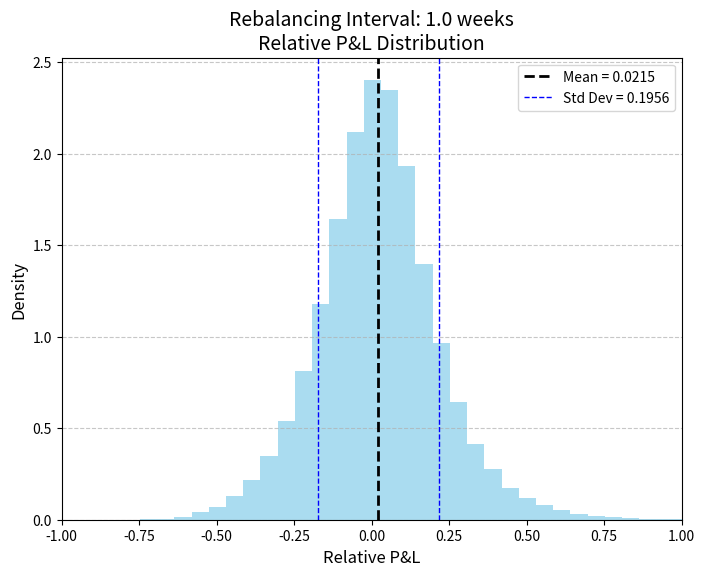
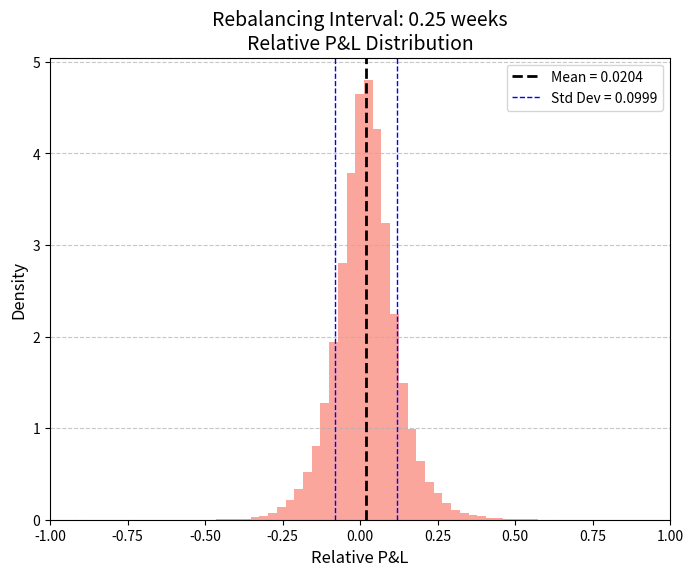

Generate these figures, in order, with matplotlib: (Note: this script raises an exception after producing the figures.)
# ---
# jupyter:
#   jupytext:
#     text_representation:
#       extension: .py
#       format_name: percent
#       format_version: '1.3'
#       jupytext_version: 1.17.0
#   kernelspec:
#     display_name: .venv
#     language: python
#     name: python3
# ---

# %%
import numpy as np
import pandas as pd
import matplotlib.pyplot as plt
import scipy.stats as sst

import warnings 
warnings.filterwarnings('ignore')
from tqdm import tqdm

# %% [markdown]
# ### Replicate

# %%
X = 50  
sigma = 0.2  
r = 0.05  
time_to_maturity_weeks = 20 
shares_per_call = 100_000  


# 주어진 주가
stock_prices = [49, 48.125, 47.375, 50.25, 51.75, 53.125, 53, 51.875, 51.375, 53, 49.875, 
                48.5, 49.875, 50.375, 52.125, 51.875, 52.875, 54.875, 54.625, 55.875, 57.25]

weeks = list(range(len(stock_prices)))
deltas = []
shares_purchased = []
cost_of_shares_purchased = []
cumulative_costs = []
interest_costs = []

cumulative_cost = 0

# Delta 및 비용 계산
for i, S in enumerate(stock_prices):
    # 남은 기간 계산 (annualize)
    time_remaining = (time_to_maturity_weeks - weeks[i]) / 52

    # Black-Scholes d1 계산
    d1 = (np.log(S / X) + (r + sigma ** 2 / 2) * time_remaining) / (sigma * np.sqrt(time_remaining))

    # Delta 계산
    delta = sst.norm.cdf(d1) 
    delta = round(delta, 3)  
    deltas.append(delta)

    # Shares Purchased 계산
    if i == 0:
        shares_purchased.append(delta * shares_per_call)
    else:
        shares_purchased.append((round(delta, 3) - round(deltas[i - 1], 3)) * shares_per_call)

    # Cost of Shares Purchased 계산
    cost = shares_purchased[i] * S / 1_000  # 천 달러 단위
    cost_of_shares_purchased.append(cost)

    # Cumulative Cost 및 Interest Cost 계산
    if i == 0:
        # 첫 번째 주
        cumulative_cost = cost
        cumulative_costs.append(cumulative_cost)
        interest = cumulative_cost * (r / 52)
        interest_costs.append(interest)
    else:
        # 나머지 주
        cumulative_cost = cumulative_cost + cost + interest
        cumulative_costs.append(cumulative_cost)
        interest = cumulative_cost * (r / 52)
        interest_costs.append(interest)

data = {
    "Week": weeks,
    "Stock Price": stock_prices,
    "Delta": deltas,
    "Shares Purchased": shares_purchased,
    "Cost of Shares Purchased (Thousands of Dollars)": cost_of_shares_purchased,
    "Cumulative Cost (Incl. Interest, in Thousands of Dollars)": cumulative_costs,
    "Interest Cost (Thousands of Dollars)": interest_costs,
}

df = pd.DataFrame(data)

df.round(1)


# %% [markdown]
# ### n=1 path 생성

# %%
# Delta 계산 함수
def delta(S, X, r, q, t, sigma, flag):
    d1 = (np.log(S / X) + (r - q + 0.5 * sigma ** 2) * t) / (sigma * np.sqrt(t))
    return sst.norm.cdf(d1) if flag.lower() == 'call' else sst.norm.cdf(d1) - 1

# GBM 기반 주가 경로 생성
def simulate_stock_paths(S, mu, q, sigma, t, nsim, interval):
    dt = interval / 52  # Rebalancing interval in years
    m = int(t / dt) + 1  # Number of rebalancing steps
    z = np.random.randn(nsim, m - 1)
    schange = np.exp((mu - q - 0.5 * sigma ** 2) * dt + sigma * np.sqrt(dt) * z)
    stock_paths = np.zeros((nsim, m))
    stock_paths[:, 0] = S
    stock_paths[:, 1:] = S * np.cumprod(schange, axis=1)  # 누적 주가 경로
    return stock_paths
# Delta 헷징 비용 및 결과 계산
def calculate_hedging_cost(stock_paths, X, r, sigma, t, flag, shares_per_call, dt):
    nsim, m = stock_paths.shape
    deltas = np.zeros(m)
    shares_purchased = np.zeros(m)
    cost_of_shares_purchased = np.zeros(m)
    cumulative_costs = np.zeros(m)
    interest_costs = np.zeros(m)
    stock_prices = stock_paths[0]  # 첫 번째 경로를 선택

    for i in range(m):
        tau = max(1e-10, t - i * dt)  # 음수 방지
        deltas[i] = round(delta(stock_prices[i], X, r, 0, tau, sigma, flag), 3)

        if i == 0:
            shares_purchased[i] = deltas[i] * shares_per_call
            cost_of_shares_purchased[i] = shares_purchased[i] * stock_prices[i] / 1000
            cumulative_costs[i] = cost_of_shares_purchased[i]
        else:
            shares_purchased[i] = (deltas[i] - deltas[i - 1]) * shares_per_call
            cost_of_shares_purchased[i] = shares_purchased[i] * stock_prices[i] / 1000
            interest = cumulative_costs[i - 1] * (r * dt)  # Interest Cost
            interest_costs[i] = interest
            cumulative_costs[i] = cumulative_costs[i - 1] + cost + interest

    # 마지막 누적 비용과 조건에 따라 헷징 비용 계산
    final_cost = cumulative_costs[-1]
    hedge_cost = final_cost - 5000 if stock_prices[-1] >= X else final_cost
    return stock_prices, deltas, shares_purchased, cost_of_shares_purchased, cumulative_costs, interest_costs, hedge_cost

# 결과 테이블 생성
def delta_hedging_simulation(S, X, mu, r, sigma, t, nsim, interval, shares_per_call, flag):
    dt = interval / 52
    stock_paths = simulate_stock_paths(S, mu, 0, sigma, t, nsim, interval)
    stock_prices, deltas, shares_purchased, cost_of_shares_purchased, cumulative_costs, interest_costs, hedge_cost = calculate_hedging_cost(
        stock_paths, X, r, sigma, t, flag, shares_per_call, dt
    )

    data = {
        "Week": list(range(len(stock_prices))),
        "Stock Price": stock_prices.round(2),
        "Delta": deltas.round(3),
        "Shares Purchased": shares_purchased.round(),
        "Cost of Shares Purchased (Thousands of Dollars)": cost_of_shares_purchased.round(2),
        "Cumulative Cost (Incl. Interest, in Thousands of Dollars)": cumulative_costs.round(2),
        "Interest Cost (Thousands of Dollars)": interest_costs.round(1),
    }

    df = pd.DataFrame(data)
    return hedge_cost, df
# 입력 값
S, X, mu, r, sigma = 49, 50, 0.13, 0.05, 0.2
t = 20 / 52  # 20 weeks in years
nsim = 1
interval = 1  # Rebalancing interval in weeks
shares_per_call = 100_000
flag = 'call'

# 실행
hedge_cost, df = delta_hedging_simulation(S, X, mu, r, sigma, t, nsim, interval, shares_per_call, flag)
print("Hedge Cost: $", 1000*hedge_cost)
df

# %% [markdown]
# ### n=1 path (승한)

# %%
import numpy as np
import pandas as pd

# Parameters
S0 = 49  # Initial stock price
X = 50  # Strike price
r = 0.05  # Annual risk-free rate
sigma = 0.2  # Volatility

q = 0  # Dividend yield
steps = 20  # Number of steps (weeks)
T = steps/ 52  # Time to maturity in years (20 weeks)
N = 100_000  # Number of stocks

# Black-Scholes delta calculation
def calculate_delta(S, X, T, r, sigma):
    from scipy.stats import norm
    d1 = (np.log(S / X) + (r -q+ 0.5 * sigma**2) * T) / (sigma * np.sqrt(T))
    return norm.cdf(d1)


def tables(S0,X,r,sigma,steps,N):
    T = steps/ 52
# Initialize variables
    weeks = list(range(steps + 1))
    stock_prices = [S0]
    deltas = []
    shares_purchased = []
    cost_of_shares = []
    cumulative_cost = []
    interest_cost = []


    # Simulate stock price changes and calculate delta
    #np.random.seed(42)  # For reproducibility
    for i in range(steps + 1):
        T_remaining = T - (i / 52)
        S = stock_prices[-1]
      
        # Calculate delta
        delta = calculate_delta(S, X, T_remaining, r, sigma)
        deltas.append(delta)

        # Simulate stock price for the next week
        if i < steps:
            S_new = S * np.exp((r - q+0.5 * sigma**2) * (1 / 52) + sigma * np.sqrt(1 / 52) * np.random.normal())
            stock_prices.append(S_new)

        # Calculate shares to purchase/sell
        if i == 0:
            shares_to_buy = delta * N
        else:
            shares_to_buy = (delta - deltas[i - 1]) * N

        shares_purchased.append(shares_to_buy)

        # Calculate cost of shares purchased (in thousands)
        cost = shares_to_buy * S / 1000
        cost_of_shares.append(cost)

        # Calculate cumulative cost (including interest)
        if i == 0:
            cumulative_cost.append(cost)
        else:
            cumulative_cost.append(cumulative_cost[-1] + cost + interest_cost[-1])

        # Calculate interest cost
        interest = cumulative_cost[-1] * (r / 52)
        interest_cost.append(interest)
    final_cost = cumulative_cost[-1]
    hedge_cost = final_cost - 5000 if stock_prices[-1] >= X else final_cost

    stock_prices = np.array(stock_prices)
    deltas = np.array(deltas)
    shares_purchased = np.array(shares_purchased)
    cost_of_shares = np.array(cost_of_shares)
    cumulative_cost = np.array(cumulative_cost)
    interest_cost = np.array(interest_cost)
    
    # Create a DataFrame for the results
    results = pd.DataFrame({
        'Week': weeks,
        'Stock Price': stock_prices.round(2),
        'Delta': deltas.round(3),
        'Shares Purchased': shares_purchased.round(),
        'Cost of Shares (Thousands)': cost_of_shares.round(2),
        'Cumulative Cost (Thousands)': cumulative_cost.round(2),
        'Interest Cost (Thousands)': interest_cost.round(1)
    })
    return results, hedge_cost

# Display the DataFrame
results, hedge_cost=tables(S0,X,r,sigma,steps,N)
print("Hedge Cost: $", 1000*round(hedge_cost,3))
results
# Print total hedge cost


# %% [markdown]
# ### path n개

# %%
#BSM 옵션 이론가 계산
def bsprice(s, k, r, q, t, sigma, flag):
    d1 = (np.log(s/k) + (r - q + 0.5*sigma**2)*t) / (sigma*np.sqrt(t))
    d2 = d1 - sigma*np.sqrt(t)
    callOrPut = 1 if flag.lower()=='call' else -1
    nd1 = sst.norm.cdf(callOrPut*d1)
    nd2 = sst.norm.cdf(callOrPut*d2)
    price = callOrPut*(s*np.exp(-q*t)*nd1 - k*np.exp(-r*t)*nd2)
    return price


# %%
# Delta 계산 함수
def delta(S, X, r, q, t, sigma, flag):
    d1 = (np.log(S / X) + (r - q + 0.5 * sigma ** 2) * t) / (sigma * np.sqrt(t))
    return sst.norm.cdf(d1) if flag.lower() == 'call' else sst.norm.cdf(d1) - 1


# %% [markdown]
# ### Delta와 Share purchased를 Rounding 안하고 헷지비용 계산

# %%
# 주가 경로 생성 및 헤지 비용 계산
def simulate_and_calculate_hedging_cost(S, X, r, mu, q, sigma, t, nsim, interval, flag, shares_per_call):
    dt = interval / 52  # Rebalancing interval in years
    m = int(t / dt) + 1  # Number of rebalancing steps

    # Monte Carlo 시뮬레이션을 이용한 주가 path 생성
    z = np.random.randn(nsim, m - 1) 
    schange = np.exp((mu - q - 0.5 * sigma ** 2) * dt + sigma * np.sqrt(dt) * z)
    stock_paths = np.zeros((nsim, m))
    stock_paths[:, 0] = S
    stock_paths[:, 1:] = S * np.cumprod(schange, axis=1)  # 누적 주가 경로

    # Hedging 비용 계산
    deltas = np.zeros((nsim, m))
    shares_purchased = np.zeros_like(deltas)
    transaction_costs = np.zeros_like(stock_paths)
    cumulative_costs = np.zeros_like(stock_paths)
    interest_costs = np.zeros_like(stock_paths)

    for i in range(m):
        # 남은 시간 계산 (tau)
        tau = max(1e-10/52, t - i * dt)  # 음수 방지

        # Delta 계산
        deltas[:, i] = delta(stock_paths[:, i], X, r, q, tau, sigma, flag)

        # Shares Purchased 계산
        if i == 0:
            shares_purchased[:, i] = deltas[:, i] * shares_per_call
        else:
            shares_purchased[:, i] = (deltas[:, i] - deltas[:, i - 1]) * shares_per_call
        shares_purchased=shares_purchased.round()  #정수만 purchase

        # Cost of share purchased
        cost = shares_purchased[:, i] * stock_paths[:, i]  # 현재 주가 * 매수/매도 주식 수

        # Cumulative Cost & Interest Cost
        if i == 0:
            cumulative_costs[:, i] = cost  
        else:
            interest = cumulative_costs[:, i - 1] * (r * dt)  # Interest Cost
            interest_costs[:, i] = interest
            cumulative_costs[:, i] = cumulative_costs[:, i - 1] + cost + interest

    # 최종 비용 계산
    final_cost = cumulative_costs[:, -1]
    hedge_cost = np.where(stock_paths[:, -1] >= X, final_cost - 5000000, final_cost)

    return hedge_cost

# 델타 헷징 시뮬레이션
def delta_hedging_simulation():
    # 옵션 가격
    theoretical_price = bsprice(S, X, r, q, t, sigma, flag) * shares_per_call

    # 리밸런싱 주기별 성능 측정
    results = []
    for interval in rebalancing_intervals:
        hedge_cost = simulate_and_calculate_hedging_cost(
            S, X, r, mu, q, sigma, t, nsim, interval, flag, shares_per_call
        )
        performance_measure = round(np.std(hedge_cost - theoretical_price) / theoretical_price,3)
        mean = round(np.mean(hedge_cost),0)
        bias = round(np.abs((np.mean(hedge_cost) - theoretical_price))/theoretical_price *100,3)
        results.append([interval, performance_measure, mean, bias])

    df = pd.DataFrame(results, columns=["Rebalancing Interval (weeks)", "Performance Measure", "mean", "hedge error(%)"])
    return df
np.random.seed(123)
S, X, mu, r, q, sigma = 49, 50, 0.13, 0.05, 0, 0.2
t = 20 / 52  # 20 weeks in years
nsim = 100000
rebalancing_intervals = [5, 4, 2, 1, 0.5, 0.25] 
shares_per_call = 100_000
flag = 'call'

df = delta_hedging_simulation() 
df


# %% [markdown]
# ### 헤지 주기에 따른 상대 P&L 히스토그램

# %%
np.random.seed(123)
S, X, mu, r, q, sigma = 49, 50, 0.13, 0.05, 0, 0.2
t = 20 / 52  # 20 weeks in years
nsim = 100000
shares_per_call = 100_000
flag = 'call'

# Theoretical price
theoretical_price = bsprice(S, X, r, q, t, sigma, flag) * shares_per_call

# Rebalancing intervals
intervals_to_plot = [1.0, 0.25]
hedge_costs = {}

# Calculate hedge costs for intervals
for interval in intervals_to_plot:
    hedge_costs[interval] = simulate_and_calculate_hedging_cost(
        S, X, r, mu, q, sigma, t, nsim, interval, flag, shares_per_call
    )

# Create histograms with colors and include mean and standard deviation annotations
for interval, costs in hedge_costs.items():
    relative_pnl = (costs - theoretical_price) / theoretical_price
    mean_pnl = np.mean(relative_pnl)
    std_pnl = np.std(relative_pnl)
    
    plt.figure(figsize=(8, 6))
    plt.hist(relative_pnl, bins=40, density=True, color='skyblue' if interval == 1.0 else 'salmon', alpha=0.7)
    plt.axvline(mean_pnl, color='black', linestyle='--', linewidth=2, label=f"Mean = {mean_pnl:.4f}")
    plt.axvline(mean_pnl - std_pnl, color='blue', linestyle='--', linewidth=1, label=f"Std Dev = {std_pnl:.4f}")
    plt.axvline(mean_pnl + std_pnl, color='blue', linestyle='--', linewidth=1)
    
    plt.title(f"Rebalancing Interval: {interval} weeks\nRelative P&L Distribution", fontsize=14)
    plt.xlabel("Relative P&L", fontsize=12)
    plt.ylabel("Density", fontsize=12)
    plt.legend(fontsize=10)
    plt.grid(axis='y', linestyle='--', alpha=0.7)
    plt.xlim(-1.0, 1.0)
    plt.show()


# %% [markdown]
# ### Delta와 Share purchased에 Rounding 포함한 헷지비용 계산

# %%
# 주가 경로 생성 및 헤지 비용 계산
def simulate_and_calculate_hedging_cost(S, X, r, mu, q, sigma, t, nsim, interval, flag, shares_per_call):
    dt = interval / 52  # Rebalancing interval in years
    m = int(t / dt) + 1  # Number of rebalancing steps

    # Monte Carlo 시뮬레이션을 이용한 주가 path 생성
    z = np.random.randn(nsim, m - 1) 
    schange = np.exp((mu - q - 0.5 * sigma ** 2) * dt + sigma * np.sqrt(dt) * z)
    stock_paths = np.zeros((nsim, m))
    stock_paths[:, 0] = S
    stock_paths[:, 1:] = S * np.cumprod(schange, axis=1)  # 누적 주가 경로

    # Hedging 비용 계산
    deltas = np.zeros((nsim, m))
    shares_purchased = np.zeros_like(deltas)
    transaction_costs = np.zeros_like(stock_paths)
    cumulative_costs = np.zeros_like(stock_paths)
    interest_costs = np.zeros_like(stock_paths)

    for i in range(m):
        # 만기까지의 기간 (tau)
        tau = max(0, t - i * dt)  # 음수 방지

        # Rounding 적용된 Delta 계산
        deltas[:, i] = np.round(delta(stock_paths[:, i], X, r, q, tau, sigma, flag), 3)

        # Shares Purchased 계산
        if i == 0:
            shares_purchased[:, i] = deltas[:, i] * shares_per_call
        else:
            shares_purchased[:, i] = (deltas[:, i] - deltas[:, i - 1]) * shares_per_call

        # Cost of share purchased
        cost = shares_purchased[:, i] * stock_paths[:, i]  # 현재 주가와 매수/매도 주식 수

        # Cumulatice Cost & Interest Cost
        if i == 0:
            cumulative_costs[:, i] = cost  # 초기 비용
        else:
            interest = cumulative_costs[:, i - 1] * (r * dt)  # Interest Cost
            interest_costs[:, i] = interest
            cumulative_costs[:, i] = cumulative_costs[:, i - 1] + cost + interest

    # 최종 비용 계산
    final_cost = cumulative_costs[:, -1]
    hedge_cost = np.where(stock_paths[:, -1] > X, final_cost - 5000000, final_cost)

    return hedge_cost

# 델타 헷징 시뮬레이션
def delta_hedging_simulation():
    # 옵션 가격
    theoretical_price = bsprice(S, X, r, q, t, sigma, flag) * shares_per_call

    # 리밸런싱 주기별 성능 측정
    results = []
    for interval in rebalancing_intervals:
        hedge_cost = simulate_and_calculate_hedging_cost(
            S, X, r, mu, q, sigma, t, nsim, interval, flag, shares_per_call
        )
        performance_measure = np.std(hedge_cost) / theoretical_price 
        results.append([interval, performance_measure])

    df = pd.DataFrame(results, columns=["Rebalancing Interval (weeks)", "Performance Measure"])
    return df

S, X, mu, r, q, sigma = 49, 50, 0.13, 0.05, 0, 0.2
t = 20 / 52  # 20 weeks in years
nsim = 1000000
rebalancing_intervals = [5, 4, 2, 1, 0.5, 0.25]  # Rebalancing in weeks
shares_per_call = 100_000
flag = 'call'

df = delta_hedging_simulation() 
df


# %% [markdown]
# ### 거래비용 포함

# %%
# 거래비용 10bp
# 주가 경로 생성 및 헤지 비용 계산
def simulate_and_calculate_hedging_cost(S, X, r, mu, q, sigma, t, nsim, interval, flag, shares_per_call):
    dt = interval / 52  # Rebalancing interval in years
    m = int(t / dt) + 1  # Number of rebalancing steps

    # Monte Carlo 시뮬레이션을 이용한 주가 path 생성
    z = np.random.randn(nsim, m - 1) 
    schange = np.exp((mu - q - 0.5 * sigma ** 2) * dt + sigma * np.sqrt(dt) * z)
    stock_paths = np.zeros((nsim, m))
    stock_paths[:, 0] = S
    stock_paths[:, 1:] = S * np.cumprod(schange, axis=1)  # 누적 주가 경로

    # Hedging 비용 계산
    deltas = np.zeros((nsim, m))
    shares_purchased = np.zeros_like(deltas)
    transaction_costs = np.zeros_like(stock_paths)
    cumulative_costs = np.zeros_like(stock_paths)
    interest_costs = np.zeros_like(stock_paths)

    for i in range(m):
        # 남은 시간 계산 (tau)
        tau = max(0, t - i * dt)  # 음수 방지

        # Delta 계산
        deltas[:, i] = delta(stock_paths[:, i], X, r, q, tau, sigma, flag)

        # Shares Purchased 계산
        if i == 0:
            shares_purchased[:, i] = deltas[:, i] * shares_per_call
        else:
            shares_purchased[:, i] = (deltas[:, i] - deltas[:, i - 1]) * shares_per_call
        shares_purchased=shares_purchased.round()  #정수만 purchase
        
        # Transaction Cost
        cost = shares_purchased[:, i] * stock_paths[:, i]  # 주당가격 곱하기 매수/매도 주식 수
        transaction_costs[:, i] = np.abs(cost) * 0.0010  # 거래 비용 계산

        # Cumulatice Cost & Interest Cost
        if i == 0:
            cumulative_costs[:, i] = cost  # 초기 비용은 거래 비용만
        else:
            interest = cumulative_costs[:, i - 1] * (r * dt)  # Interest Cost
            interest_costs[:, i] = interest
            cumulative_costs[:, i] = cumulative_costs[:, i - 1] + cost + interest

    # 최종 비용 계산
    final_cost = cumulative_costs[:, -1]
    hedge_cost = np.where(stock_paths[:, -1] > X, final_cost - 5000000, final_cost)
    hedge_cost_with_transaction = hedge_cost + np.sum(transaction_costs, axis=1)

    return stock_paths, hedge_cost, hedge_cost_with_transaction

# 델타 헷징 시뮬레이션
def delta_hedging_simulation():
    # 옵션 가격
    theoretical_price = bsprice(S, X, r, q, t, sigma, flag) * shares_per_call

    # 리밸런싱 주기별 성능 측정
    results = []
    for interval in rebalancing_intervals:
        stock_paths, hedge_cost, hedge_cost_with_transaction = simulate_and_calculate_hedging_cost(
            S, X, r, mu, q, sigma, t, nsim, interval, flag, shares_per_call
        )
        performance_measure = round(np.std(hedge_cost) / theoretical_price,3) 
        performance_measure_with_transaction = round(np.std(hedge_cost_with_transaction) / theoretical_price,3)
        results.append([interval, performance_measure, performance_measure_with_transaction])

    df = pd.DataFrame(results, columns=["Rebalancing Interval (weeks)", "Performance Measure", "Performance Measure (with Transaction)"])
    return df
np.random.seed(123)
S, X, mu, r, q, sigma = 49, 50, 0.13, 0.05, 0, 0.2
t = 20 / 52  # 20 weeks in years
nsim = 1000000
rebalancing_intervals = [5, 4, 2, 1, 0.5, 0.25]  # Rebalancing in weeks
shares_per_call = 100_000
flag = 'call'

df = delta_hedging_simulation() 
df


# %% [markdown]
# ### 거래비용 포함 MSE 계산

# %%
# 거래비용 10bp
# 주가 경로 생성 및 헤지 비용 계산
def simulate_and_calculate_hedging_cost(S, X, r, mu, q, sigma, t, nsim, interval, flag, shares_per_call):
    dt = interval / 52  # Rebalancing interval in years
    m = int(t / dt) + 1  # Number of rebalancing steps

    # Monte Carlo 시뮬레이션을 이용한 주가 path 생성
    z = np.random.randn(nsim, m - 1) 
    schange = np.exp((mu - q - 0.5 * sigma ** 2) * dt + sigma * np.sqrt(dt) * z)
    stock_paths = np.zeros((nsim, m))
    stock_paths[:, 0] = S
    stock_paths[:, 1:] = S * np.cumprod(schange, axis=1)  # 누적 주가 경로

    # Hedging 비용 계산
    deltas = np.zeros((nsim, m))
    shares_purchased = np.zeros_like(deltas)
    transaction_costs = np.zeros_like(stock_paths)
    cumulative_costs = np.zeros_like(stock_paths)
    interest_costs = np.zeros_like(stock_paths)

    for i in range(m):
        # 남은 시간 계산 (tau)
        tau = max(0, t - i * dt)  # 음수 방지

        # Delta 계산
        deltas[:, i] = delta(stock_paths[:, i], X, r, q, tau, sigma, flag)

        # Shares Purchased 계산
        if i == 0:
            shares_purchased[:, i] = deltas[:, i] * shares_per_call
        else:
            shares_purchased[:, i] = (deltas[:, i] - deltas[:, i - 1]) * shares_per_call
        shares_purchased=shares_purchased.round()  #정수만 purchase
        
        # Transaction Cost
        cost = shares_purchased[:, i] * stock_paths[:, i]  # 주당가격 곱하기 매수/매도 주식 수
        transaction_costs[:, i] = np.abs(cost) * 0.0010  # 거래 비용 계산

        # Cumulatice Cost & Interest Cost
        if i == 0:
            cumulative_costs[:, i] = cost  # 초기 비용은 거래 비용만
        else:
            interest = cumulative_costs[:, i - 1] * (r * dt)  # Interest Cost
            interest_costs[:, i] = interest
            cumulative_costs[:, i] = cumulative_costs[:, i - 1] + cost + interest

    # 최종 비용 계산
    final_cost = cumulative_costs[:, -1]
    hedge_cost = np.where(stock_paths[:, -1] > X, final_cost - 5000000, final_cost)
    hedge_cost_with_transaction = hedge_cost + np.sum(transaction_costs, axis=1)

    return hedge_cost, hedge_cost_with_transaction

# 델타 헷징 시뮬레이션
def delta_hedging_simulation():
    # 옵션 가격
    theoretical_price = bsprice(S, X, r, q, t, sigma, flag) * shares_per_call

    # 리밸런싱 주기별 성능 측정
    results = []
    for interval in rebalancing_intervals:
        hedge_cost, hedge_cost_with_transaction = simulate_and_calculate_hedging_cost(
            S, X, r, mu, q, sigma, t, nsim, interval, flag, shares_per_call
        )
        
        performance_measure_with_transaction = round(np.std(hedge_cost_with_transaction) / theoretical_price,3)
        variance = performance_measure_with_transaction**2
        bias = ((np.mean(hedge_cost) - theoretical_price) / theoretical_price ) **2
        mse = variance + bias
        results.append([interval, performance_measure_with_transaction, variance, bias, mse])

    df = pd.DataFrame(results, columns=["Rebalancing Interval (weeks)", "Performance Measure(transaction cost)", "variance", "bias", "mse"])
    return df
np.random.seed(123)
S, X, mu, r, q, sigma = 49, 50, 0.13, 0.05, 0, 0.2
t = 20 / 52  # 20 weeks in years
nsim = 100000
rebalancing_intervals = [5, 4, 2, 1, 0.5, 0.25]  # Rebalancing in weeks
shares_per_call = 100_000
flag = 'call'

df = delta_hedging_simulation() 
df

# %% [markdown]
# ### 객체지향형

# %%
import numpy as np
from dataclasses import dataclass
from typing import Tuple, Optional

@dataclass
class HedgingParams:
    """헷징 시뮬레이션 파라미터"""
    S: float  # 현재 주가
    X: float  # 행사가
    r: float  # 무위험 이자율
    mu: float  # 기대수익률
    q: float  # 배당률
    sigma: float  # 변동성
    t: float  # 만기
    nsim: int  # 시뮬레이션 횟수
    interval: float  # 리밸런싱 간격 (주)
    flag: int  # 옵션 타입 (1: call, -1: put)
    shares_per_call: int  # 콜당 주식 수
    transaction_cost_rate: float = 0.00015  # 거래 비용률

class HedgingSimulator:
    def __init__(self, params: HedgingParams):
        self.params = params
        self.dt = params.interval / 52
        self.steps = int(params.t / self.dt) + 1
        
    def generate_stock_paths(self) -> np.ndarray:
        """주가 경로 생성"""
        drift = (self.params.mu - self.params.q - 0.5 * self.params.sigma ** 2) * self.dt
        vol = self.params.sigma * np.sqrt(self.dt)
        
        # 효율적인 경로 생성
        z = np.random.randn(self.params.nsim, self.steps - 1)
        schange = np.exp(drift + vol * z)
        
        paths = np.zeros((self.params.nsim, self.steps))
        paths[:, 0] = self.params.S
        paths[:, 1:] = self.params.S * np.cumprod(schange, axis=1)
        
        return paths
    
    def calculate_deltas(self, stock_paths: np.ndarray) -> np.ndarray:
        """Delta 계산"""
        time_to_maturity = np.maximum(
            self.params.t - np.arange(self.steps) * self.dt, 
            0
        )
        
        deltas = np.array([
            delta(
                stock_paths[:, i],
                self.params.X,
                self.params.r,
                self.params.q,
                tau,
                self.params.sigma,
                self.params.flag
            )
            for i, tau in enumerate(time_to_maturity)
        ]).T
        
        return deltas
    
    def calculate_costs(
        self, 
        stock_paths: np.ndarray, 
        deltas: np.ndarray
    ) -> Tuple[np.ndarray, np.ndarray, np.ndarray]:
        """거래비용, 누적비용, 이자비용 계산"""
        # 주식 매수/매도 수량 계산
        shares_purchased = np.zeros_like(deltas)
        shares_purchased[:, 0] = deltas[:, 0] * self.params.shares_per_call
        shares_purchased[:, 1:] = (deltas[:, 1:] - deltas[:, :-1]) * self.params.shares_per_call
        
        # 비용 계산
        trading_cost = shares_purchased * stock_paths
        transaction_costs = np.abs(trading_cost) * self.params.transaction_cost_rate
        
        # 누적 비용 및 이자 계산 (벡터화)
        cumulative_costs = np.zeros_like(stock_paths)
        interest_costs = np.zeros_like(stock_paths)
        
        cumulative_costs[:, 0] = trading_cost[:, 0]
        for i in range(1, self.steps):
            interest_costs[:, i] = cumulative_costs[:, i-1] * (self.params.r * self.dt)
            cumulative_costs[:, i] = (
                cumulative_costs[:, i-1] + 
                trading_cost[:, i] + 
                interest_costs[:, i]
            )
            
        return transaction_costs, cumulative_costs, interest_costs

    def simulate(self) -> Tuple[np.ndarray, np.ndarray, np.ndarray]:
        """전체 시뮬레이션 실행"""
        # 주가 경로 생성
        stock_paths = self.generate_stock_paths()
        
        # Delta 계산
        deltas = self.calculate_deltas(stock_paths)
        
        # 비용 계산
        transaction_costs, cumulative_costs, _ = self.calculate_costs(stock_paths, deltas)
        
        # 최종 헷징 비용 계산
        final_cost = cumulative_costs[:, -1]
        payoff_adjustment = np.where(
            stock_paths[:, -1] > self.params.X, 
            -5000000, 
            0
        )
        
        hedge_cost = final_cost + payoff_adjustment
        hedge_cost_with_transaction = hedge_cost + np.sum(transaction_costs, axis=1)
        
        return stock_paths, hedge_cost, hedge_cost_with_transaction

# 델타 헷징 시뮬레이션
def delta_hedging_simulation():
    S, X, mu, r, q, sigma = 49, 50, 0.13, 0.05, 0, 0.2
    t = 20 / 52  # 20 weeks in years
    nsim = 1000000
    rebalancing_intervals = [5, 4, 2, 1, 0.5, 0.25]  # Rebalancing in weeks
    shares_per_call = 100_000
    flag = 'call'

    # 옵션 가격
    theoretical_price = bsprice(S, X, r, q, t, sigma, flag) * shares_per_call

    # 리밸런싱 주기별 성능 측정
    results = []
    for interval in rebalancing_intervals:
        stock_paths, hedge_cost, hedge_cost_with_transaction = simulate_and_calculate_hedging_cost(
            S, X, r, mu, q, sigma, t, nsim, interval, flag, shares_per_call
        )
        performance_measure = np.std(hedge_cost) / theoretical_price 
        performance_measure_with_transaction = np.std(hedge_cost_with_transaction) / theoretical_price
        results.append([interval, performance_measure, performance_measure_with_transaction])

    df = pd.DataFrame(results, columns=["Rebalancing Interval (weeks)", "Performance Measure", "Performance Measure (with Transaction)"])
    return df

df = delta_hedging_simulation() 
print(df)
